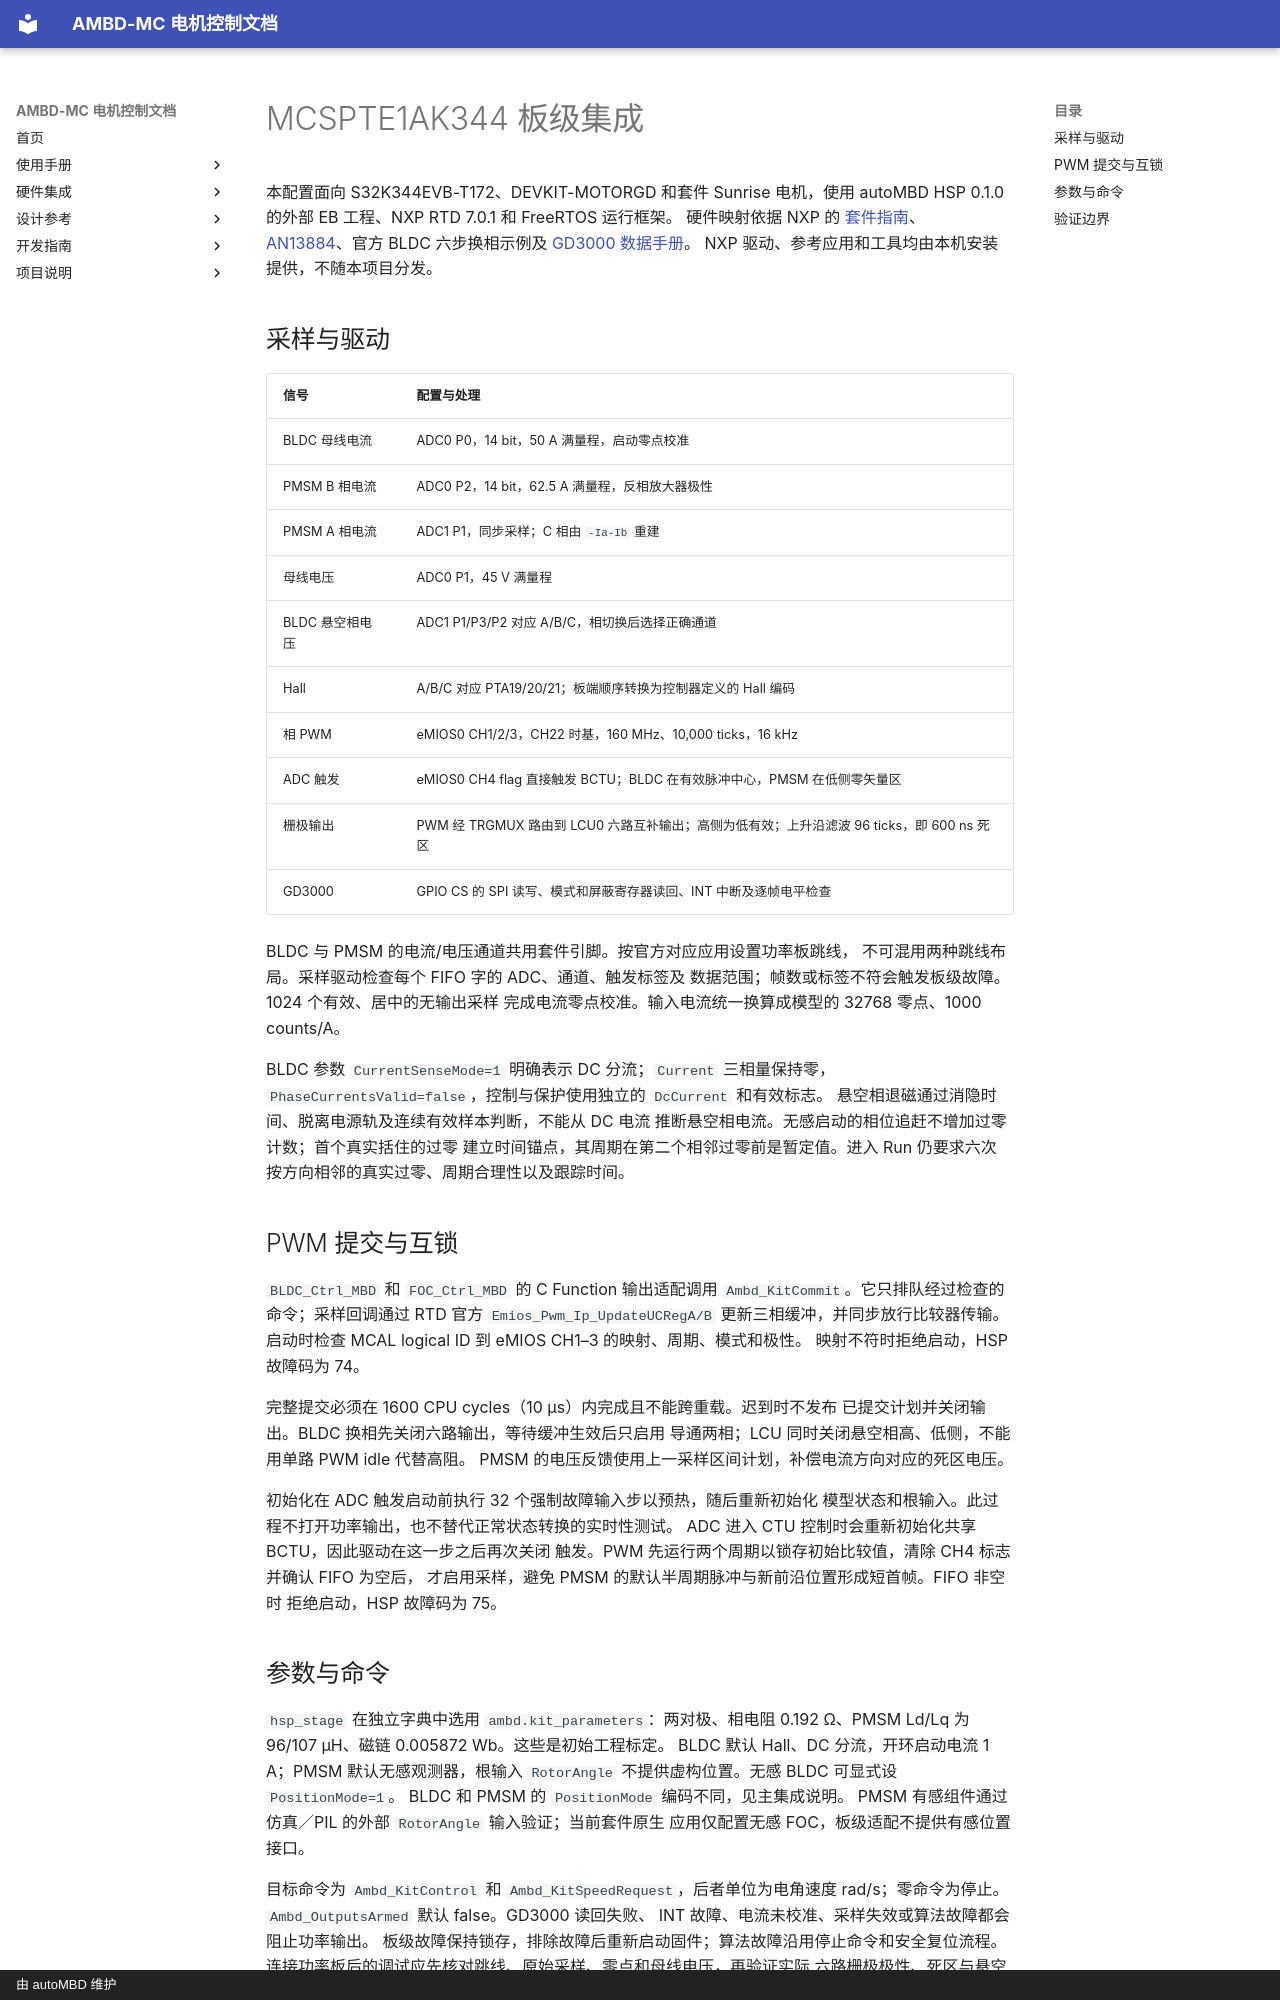

repository: autoMBD/AMBD-MC · page: mcspte1ak344/index.html · generator: mkdocs · copyright: 由 autoMBD 维护

# MCSPTE1AK344 板级集成

本配置面向 S32K344EVB-T172、DEVKIT-MOTORGD 和套件 Sunrise 电机，使用
autoMBD HSP 0.1.0 的外部 EB 工程、NXP RTD 7.0.1 和 FreeRTOS 运行框架。
硬件映射依据 NXP 的 [套件指南](https://www.nxp.com.cn/document/guide/getting-started-with-the-mcspte1ak344-development-kit:GS-MCSPTE1AK344)、
[AN13884](https://www.nxp.com/docs/en/application-note/AN13884.pdf)、官方 BLDC
六步换相示例及 [GD3000 数据手册](https://www.nxp.com/docs/en/data-sheet/MC34GD3000.pdf)。
NXP 驱动、参考应用和工具均由本机安装提供，不随本项目分发。

## 采样与驱动

| 信号 | 配置与处理 |
|---|---|
| BLDC 母线电流 | ADC0 P0，14 bit，50 A 满量程，启动零点校准 |
| PMSM B 相电流 | ADC0 P2，14 bit，62.5 A 满量程，反相放大器极性 |
| PMSM A 相电流 | ADC1 P1，同步采样；C 相由 `-Ia-Ib` 重建 |
| 母线电压 | ADC0 P1，45 V 满量程 |
| BLDC 悬空相电压 | ADC1 P1/P3/P2 对应 A/B/C，相切换后选择正确通道 |
| Hall | A/B/C 对应 PTA19/20/21；板端顺序转换为控制器定义的 Hall 编码 |
| 相 PWM | eMIOS0 CH1/2/3，CH22 时基，160 MHz、10,000 ticks，16 kHz |
| ADC 触发 | eMIOS0 CH4 flag 直接触发 BCTU；BLDC 在有效脉冲中心，PMSM 在低侧零矢量区 |
| 栅极输出 | PWM 经 TRGMUX 路由到 LCU0 六路互补输出；高侧为低有效；上升沿滤波 96 ticks，即 600 ns 死区 |
| GD3000 | GPIO CS 的 SPI 读写、模式和屏蔽寄存器读回、INT 中断及逐帧电平检查 |

BLDC 与 PMSM 的电流/电压通道共用套件引脚。按官方对应应用设置功率板跳线，
不可混用两种跳线布局。采样驱动检查每个 FIFO 字的 ADC、通道、触发标签及
数据范围；帧数或标签不符会触发板级故障。1024 个有效、居中的无输出采样
完成电流零点校准。输入电流统一换算成模型的 32768 零点、1000 counts/A。

BLDC 参数 `CurrentSenseMode=1` 明确表示 DC 分流；`Current` 三相量保持零，
`PhaseCurrentsValid=false`，控制与保护使用独立的 `DcCurrent` 和有效标志。
悬空相退磁通过消隐时间、脱离电源轨及连续有效样本判断，不能从 DC 电流
推断悬空相电流。无感启动的相位追赶不增加过零计数；首个真实括住的过零
建立时间锚点，其周期在第二个相邻过零前是暂定值。进入 Run 仍要求六次
按方向相邻的真实过零、周期合理性以及跟踪时间。

## PWM 提交与互锁

`BLDC_Ctrl_MBD` 和 `FOC_Ctrl_MBD` 的 C Function 输出适配调用
`Ambd_KitCommit`。它只排队经过检查的命令；采样回调通过 RTD 官方
`Emios_Pwm_Ip_UpdateUCRegA/B` 更新三相缓冲，并同步放行比较器传输。
启动时检查 MCAL logical ID 到 eMIOS CH1–3 的映射、周期、模式和极性。
映射不符时拒绝启动，HSP 故障码为 74。

完整提交必须在 1600 CPU cycles（10 µs）内完成且不能跨重载。迟到时不发布
已提交计划并关闭输出。BLDC 换相先关闭六路输出，等待缓冲生效后只启用
导通两相；LCU 同时关闭悬空相高、低侧，不能用单路 PWM idle 代替高阻。
PMSM 的电压反馈使用上一采样区间计划，补偿电流方向对应的死区电压。

初始化在 ADC 触发启动前执行 32 个强制故障输入步以预热，随后重新初始化
模型状态和根输入。此过程不打开功率输出，也不替代正常状态转换的实时性测试。
ADC 进入 CTU 控制时会重新初始化共享 BCTU，因此驱动在这一步之后再次关闭
触发。PWM 先运行两个周期以锁存初始比较值，清除 CH4 标志并确认 FIFO 为空后，
才启用采样，避免 PMSM 的默认半周期脉冲与新前沿位置形成短首帧。FIFO 非空时
拒绝启动，HSP 故障码为 75。
